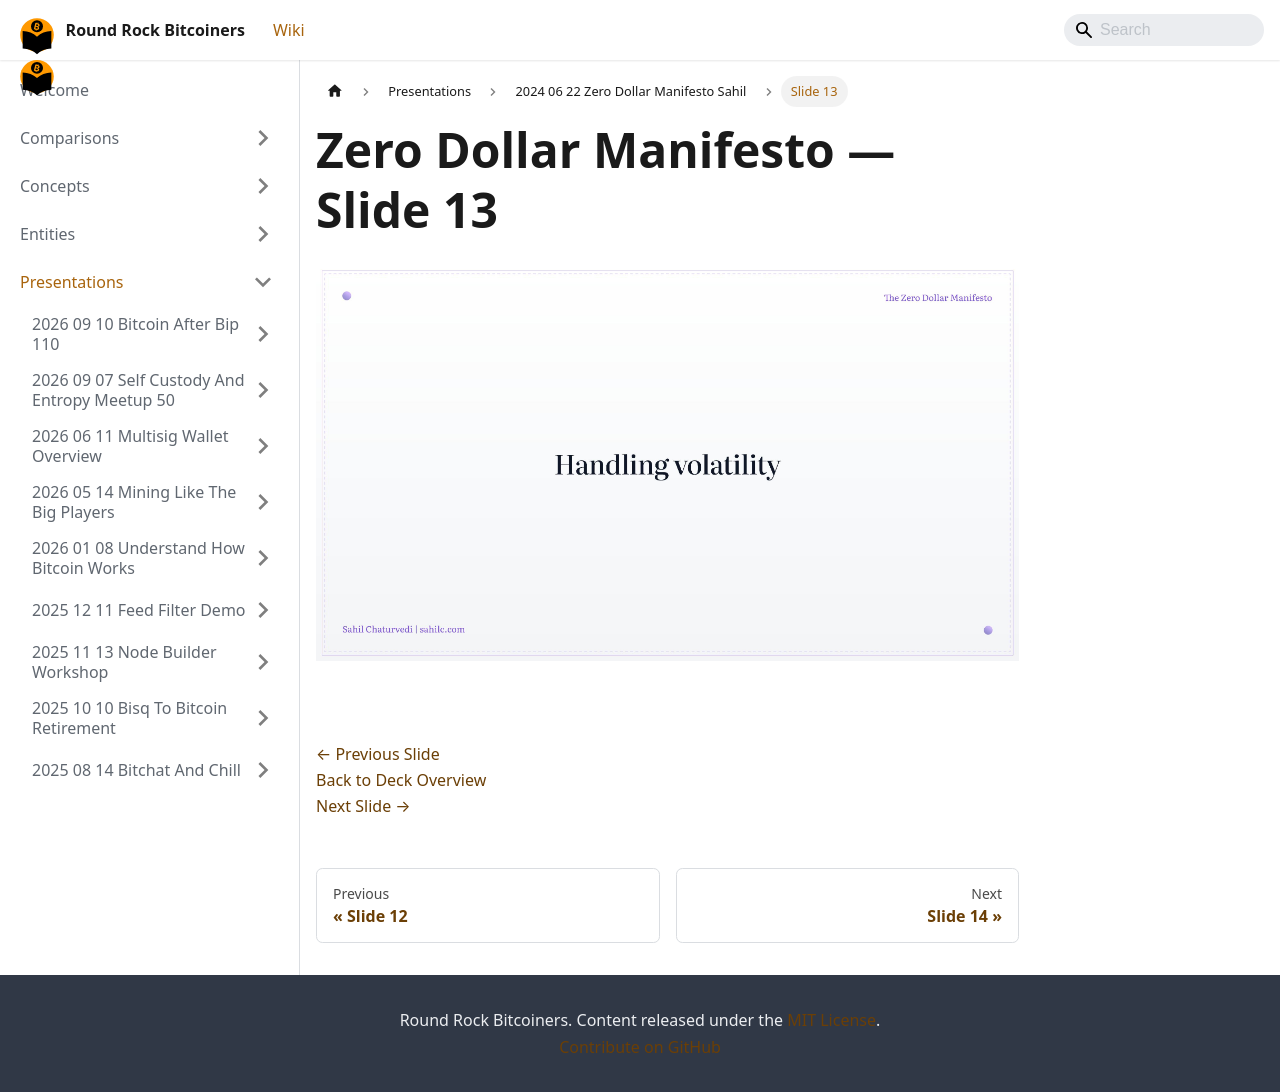

repository: jason-me/rrbtc-wiki · page: presentations/2024-06-22-zero-dollar-manifesto-sahil/slide-013/index.html · generator: docusaurus

---
title: "Slide 13 of 28 - Zero Dollar Manifesto"
sidebar_label: "Slide 13"
pagination_next: "presentations/2024-06-22-zero-dollar-manifesto-sahil/slide-014"
pagination_prev: "presentations/2024-06-22-zero-dollar-manifesto-sahil/slide-012"
---

# Zero Dollar Manifesto — Slide 13

![Slide 13 of 28 from 'Zero Dollar Manifesto' (2024-06-22, Sahil Chaturvedi). Part of a presentation covering: getonzero, bitcoin-only, personal-finance, sound-money, sovereignty.](/img/slides/2024-06-22-zero-dollar-manifesto-sahil/slide_013.jpg)

<br/>
<br/>

[← Previous Slide](/presentations/2024-06-22-zero-dollar-manifesto-sahil/slide-012)  
[Back to Deck Overview](/presentations/2024-06-22-zero-dollar-manifesto-sahil/)  
[Next Slide →](/presentations/2024-06-22-zero-dollar-manifesto-sahil/slide-014)
